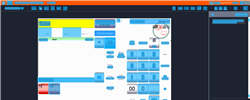
Task: Trigger Based Attended Automation
Workflow: [For Archive] NAMOS_CashierSignOn

Step 1: CV Screen Scope in window 'Web Rep Console*'

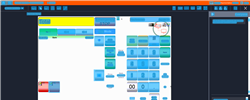
Step 2: CV refresh

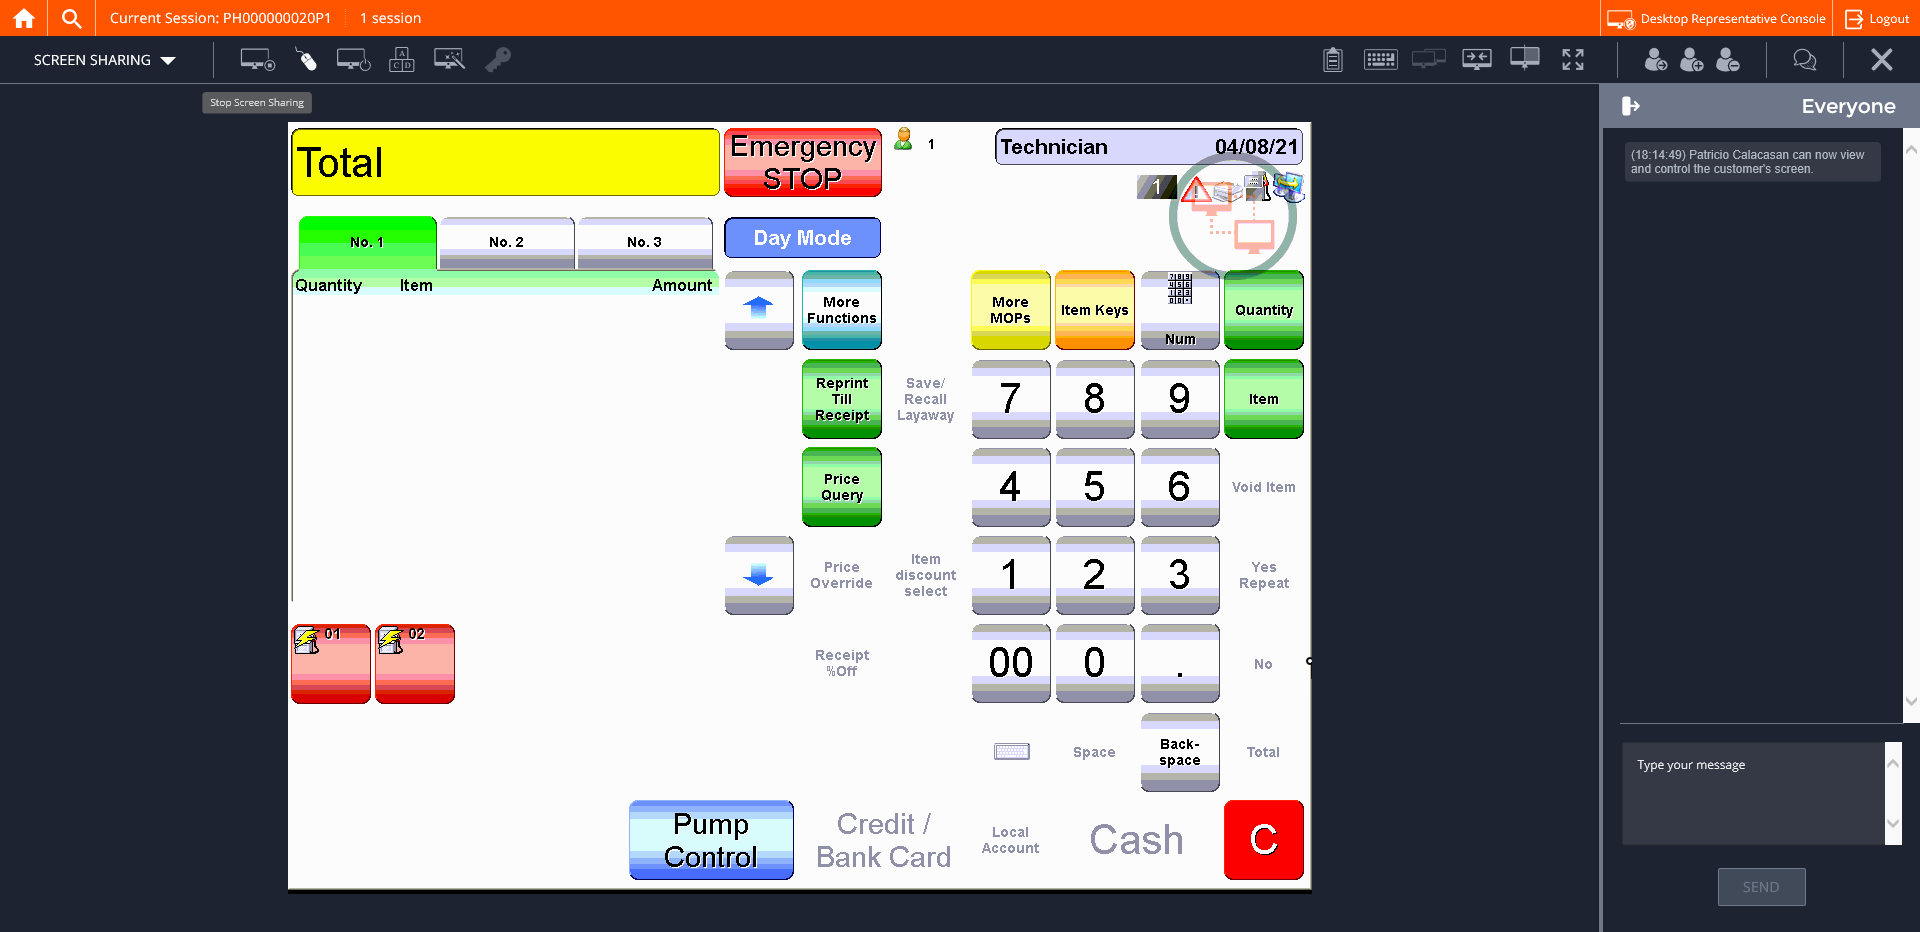
Step 3: CVCache

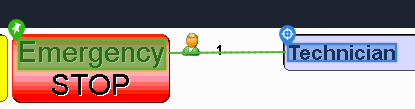
Step 4 [try]: get-text

Step 5: CvDescriptor (same screen as step 4)

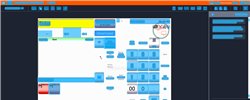
Step 6: CV refresh

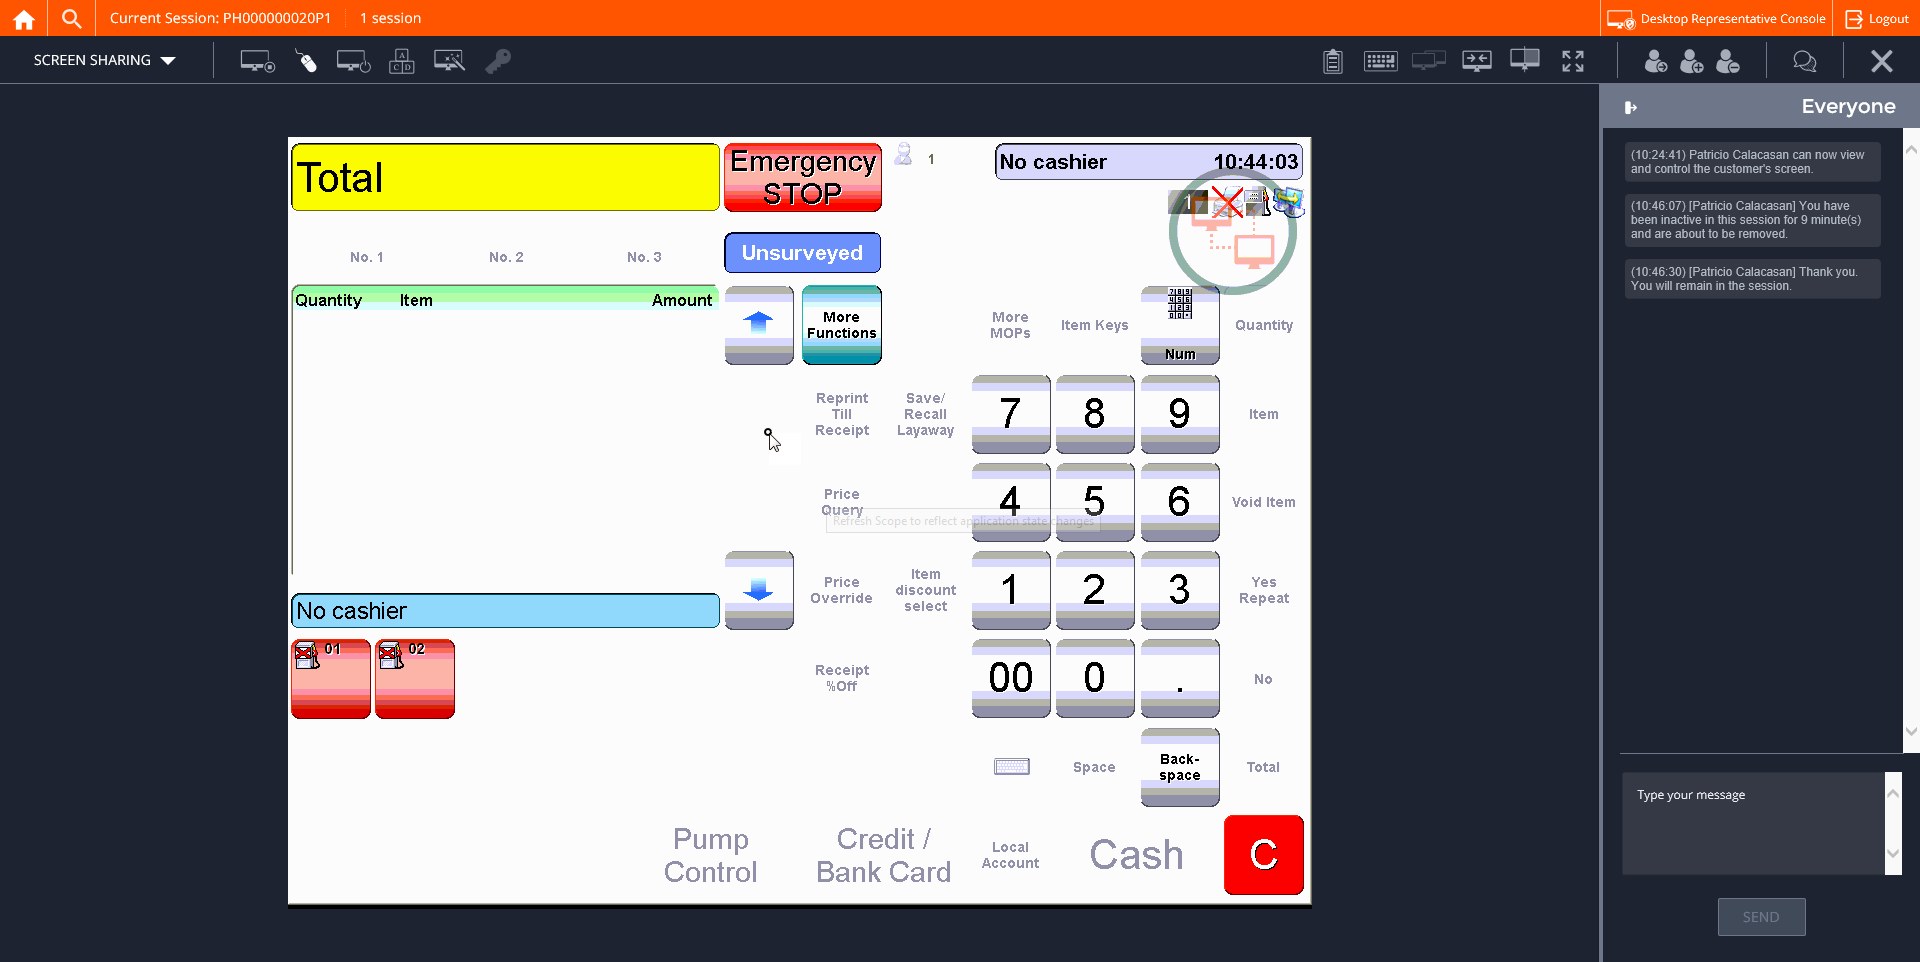
Step 7: CVCache

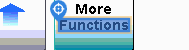
Step 8 [try]: CV Click - 'More Functions'

Step 9: CvDescriptor (same screen as step 8)

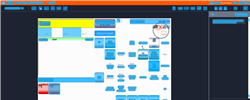
Step 10: CVRefresh

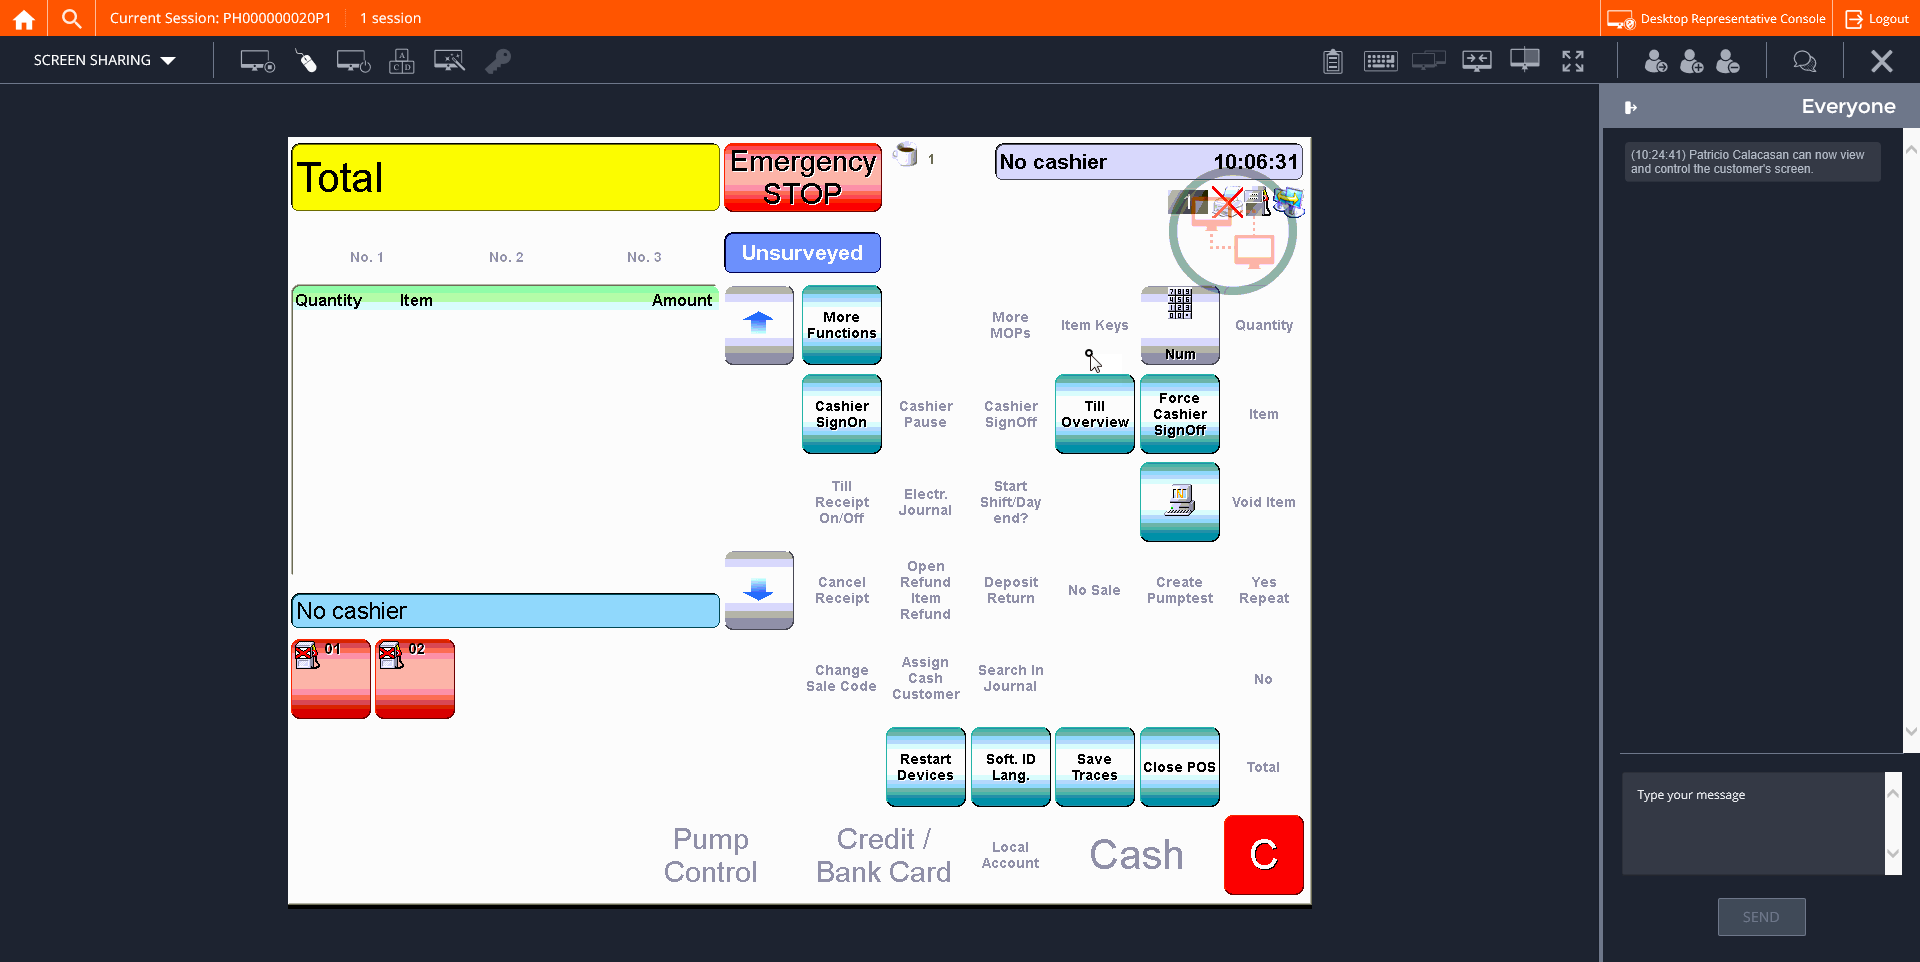
Step 11: CVCache

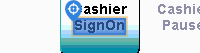
Step 12 [try]: CV Click - Cashier SignOn

Step 13: CvDescriptor (same screen as step 12)

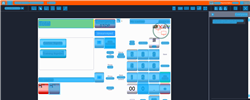
Step 14: CVRefresh

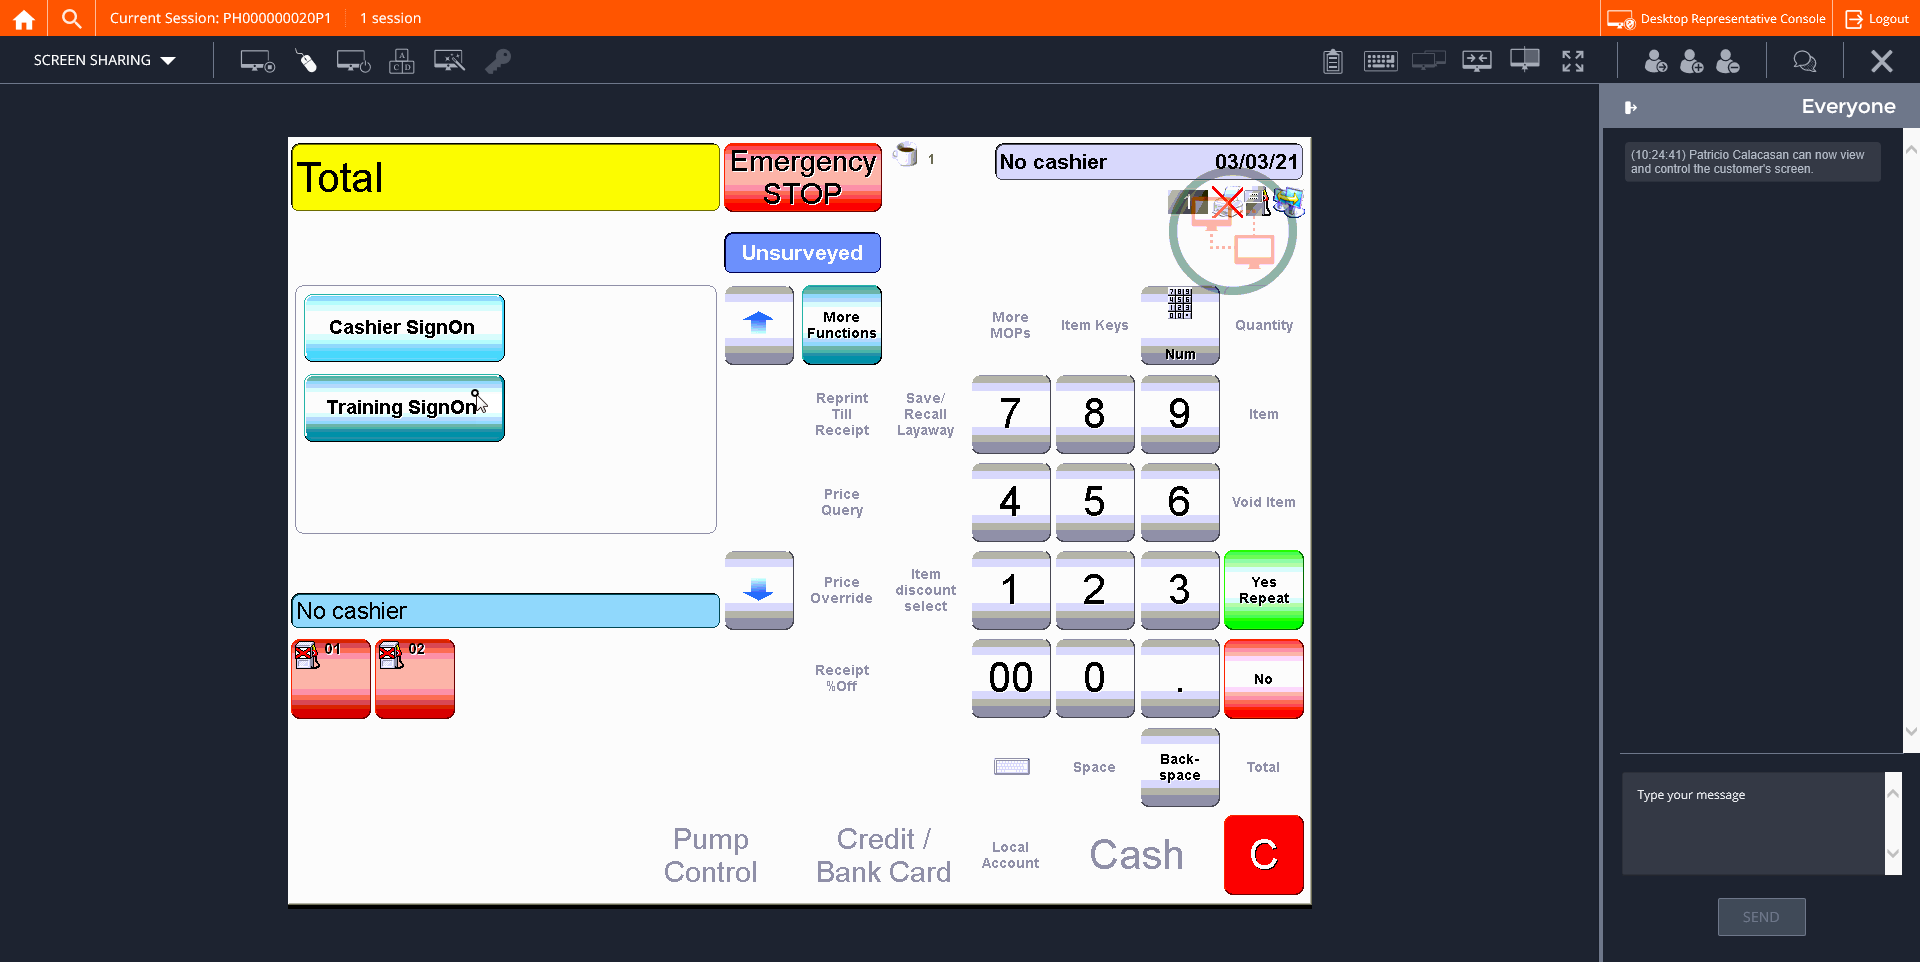
Step 15: CVCache

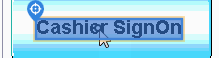
Step 16 [try]: CV Click - Cashier SignOn

Step 17: CvDescriptor (same screen as step 16)

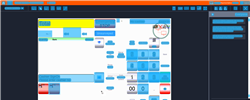
Step 18: CV refresh

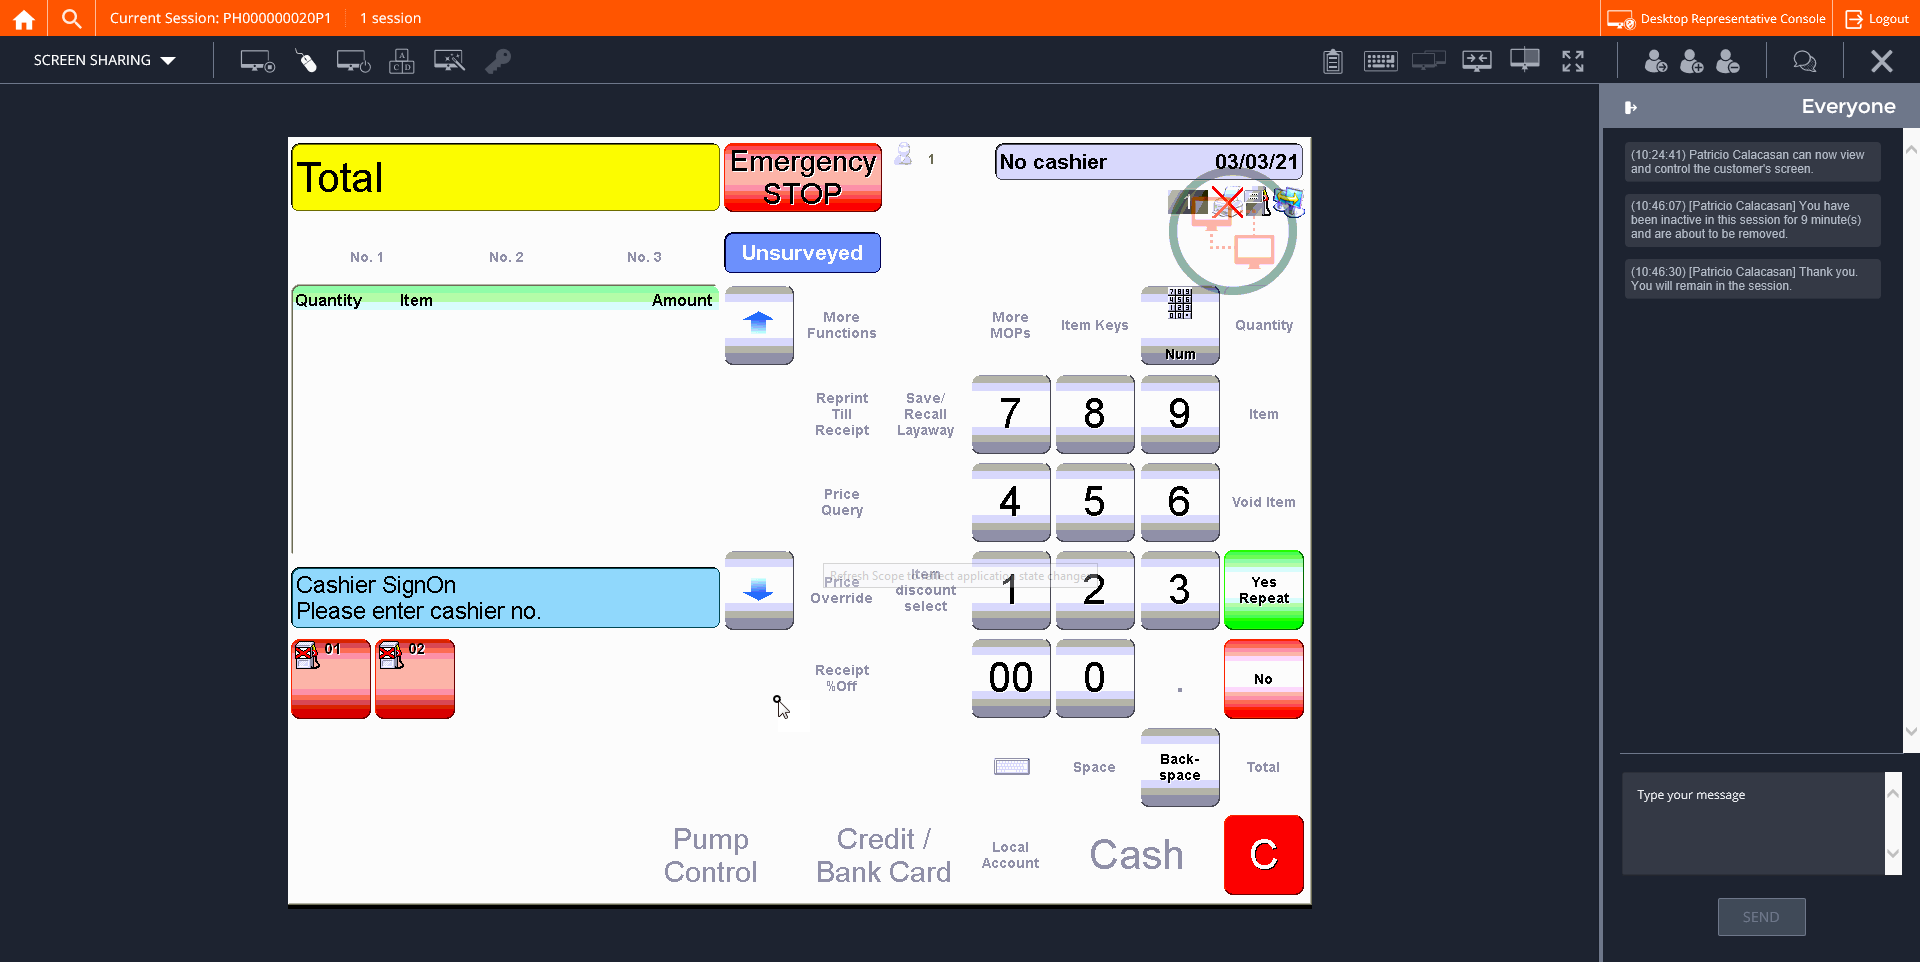
Step 19: CVCache

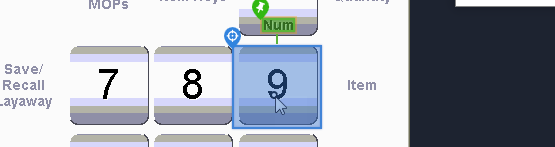
Step 20 [try]: CV Click - '9'

Step 21: CvDescriptor (same screen as step 20)

Step 22: CV Click - '9' (same screen as step 20)

Step 23: CvDescriptor (same screen as step 20)

Step 24: CV Click - '9' (same screen as step 20)

Step 25: CvDescriptor (same screen as step 20)

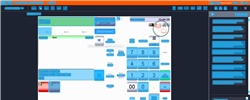
Step 26: CV refresh

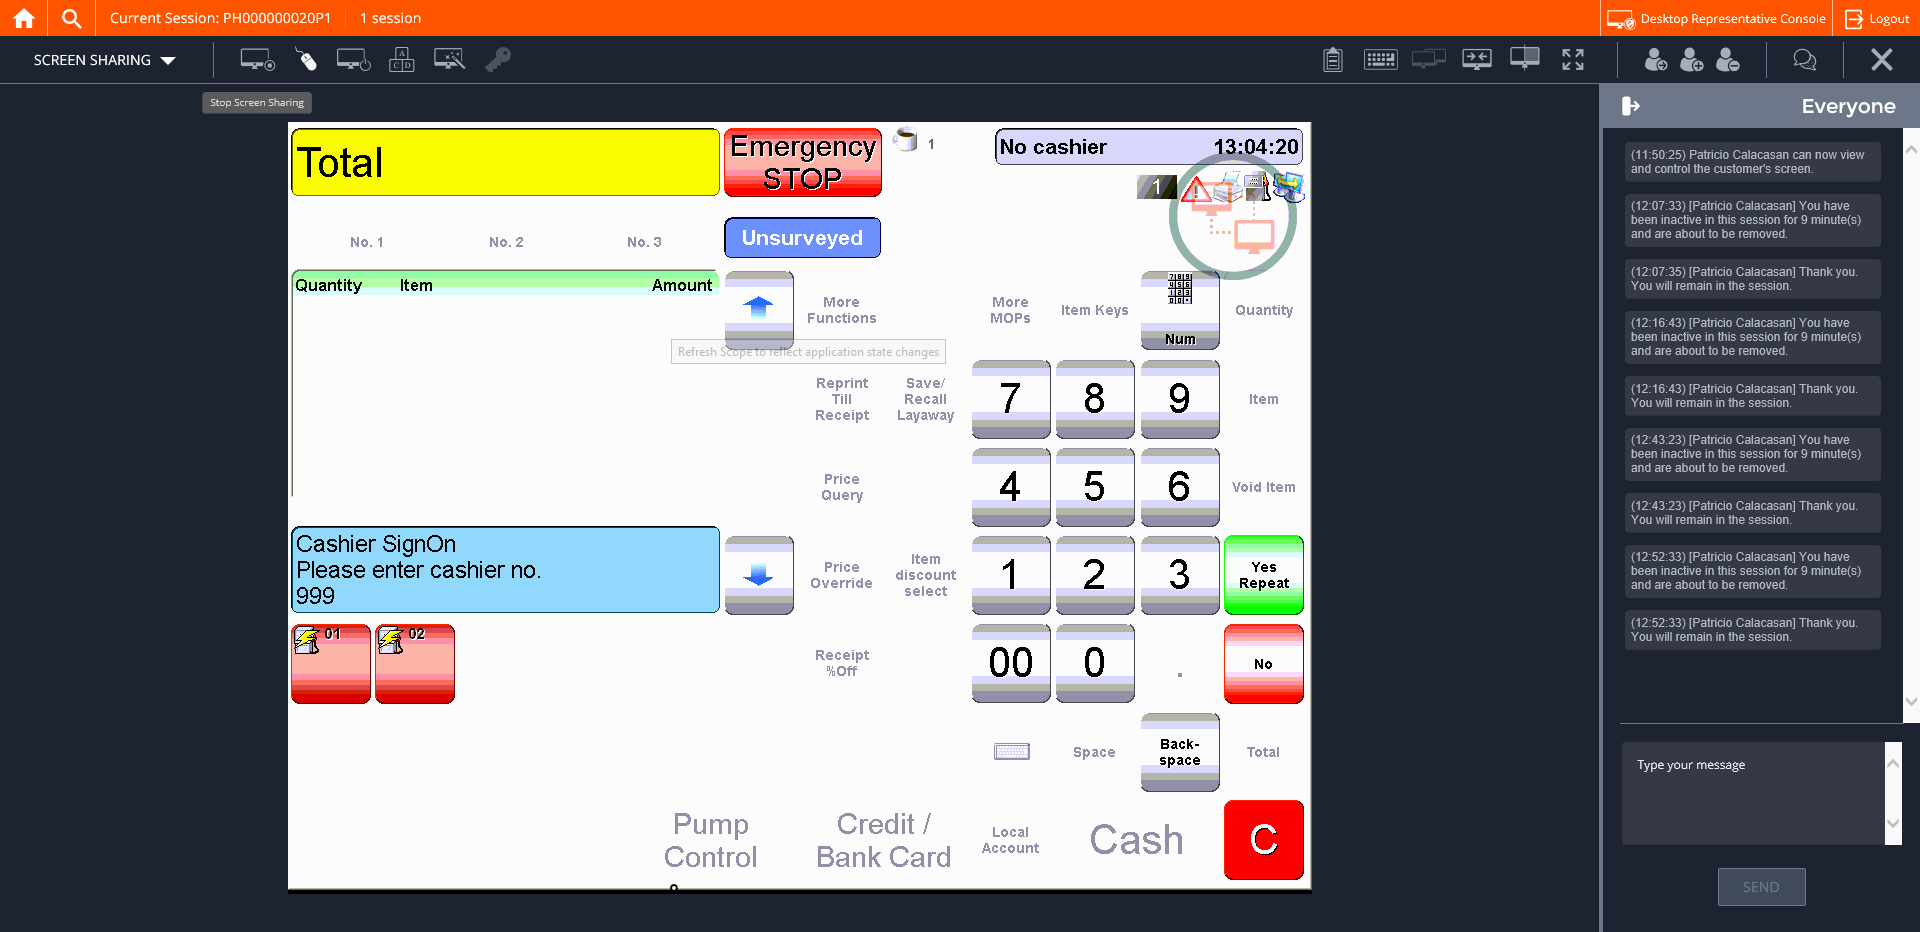
Step 27: CVCache

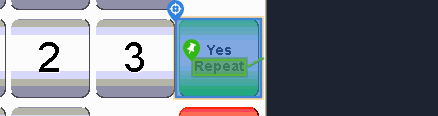
Step 28 [try]: CV Click - Button

Step 29: CvDescriptor (same screen as step 28)

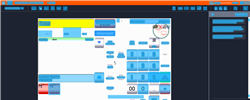
Step 30: CV refresh

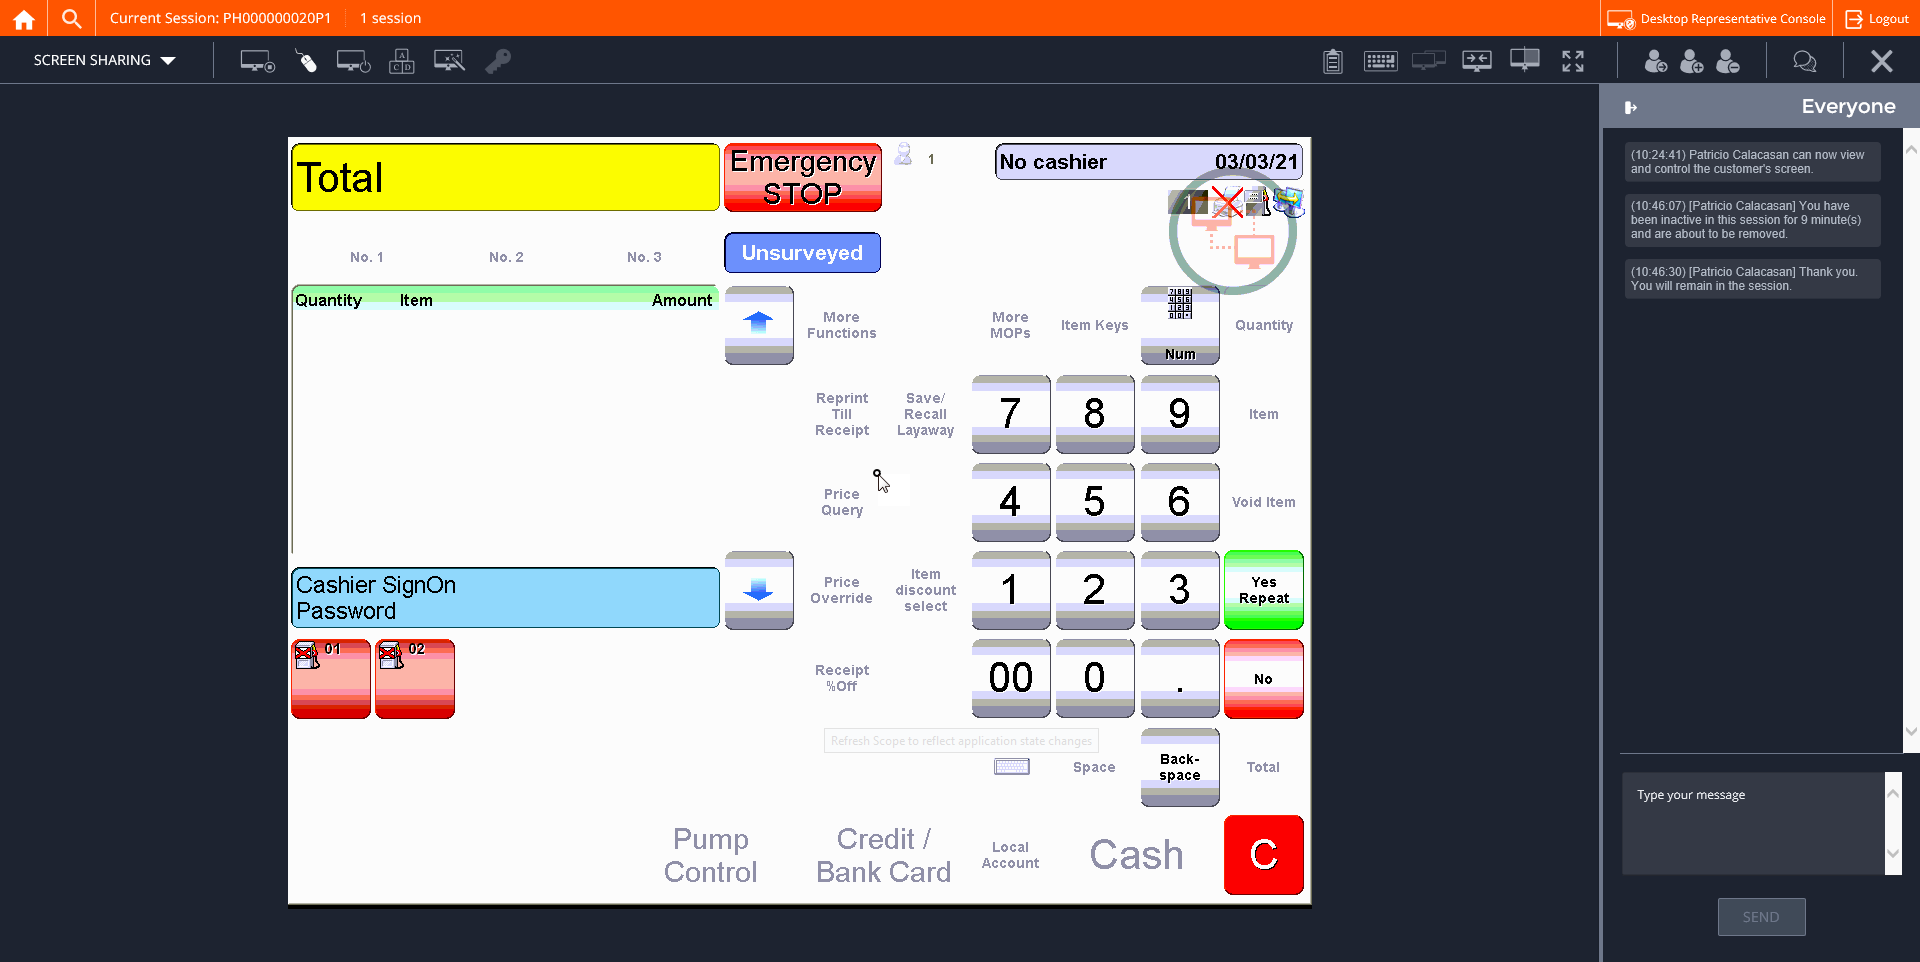
Step 31: CVCache

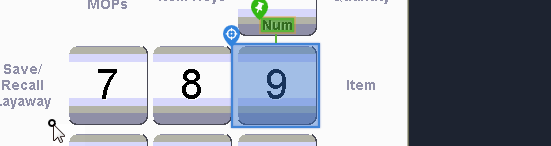
Step 32 [try]: CV Click - '9'

Step 33: CvDescriptor (same screen as step 32)

Step 34: CV Click - '9' (same screen as step 32)

Step 35: CvDescriptor (same screen as step 32)

Step 36: CV Click - '9' (same screen as step 32)

Step 37: CvDescriptor (same screen as step 32)

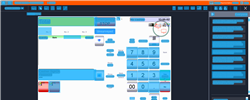
Step 38: CV refresh

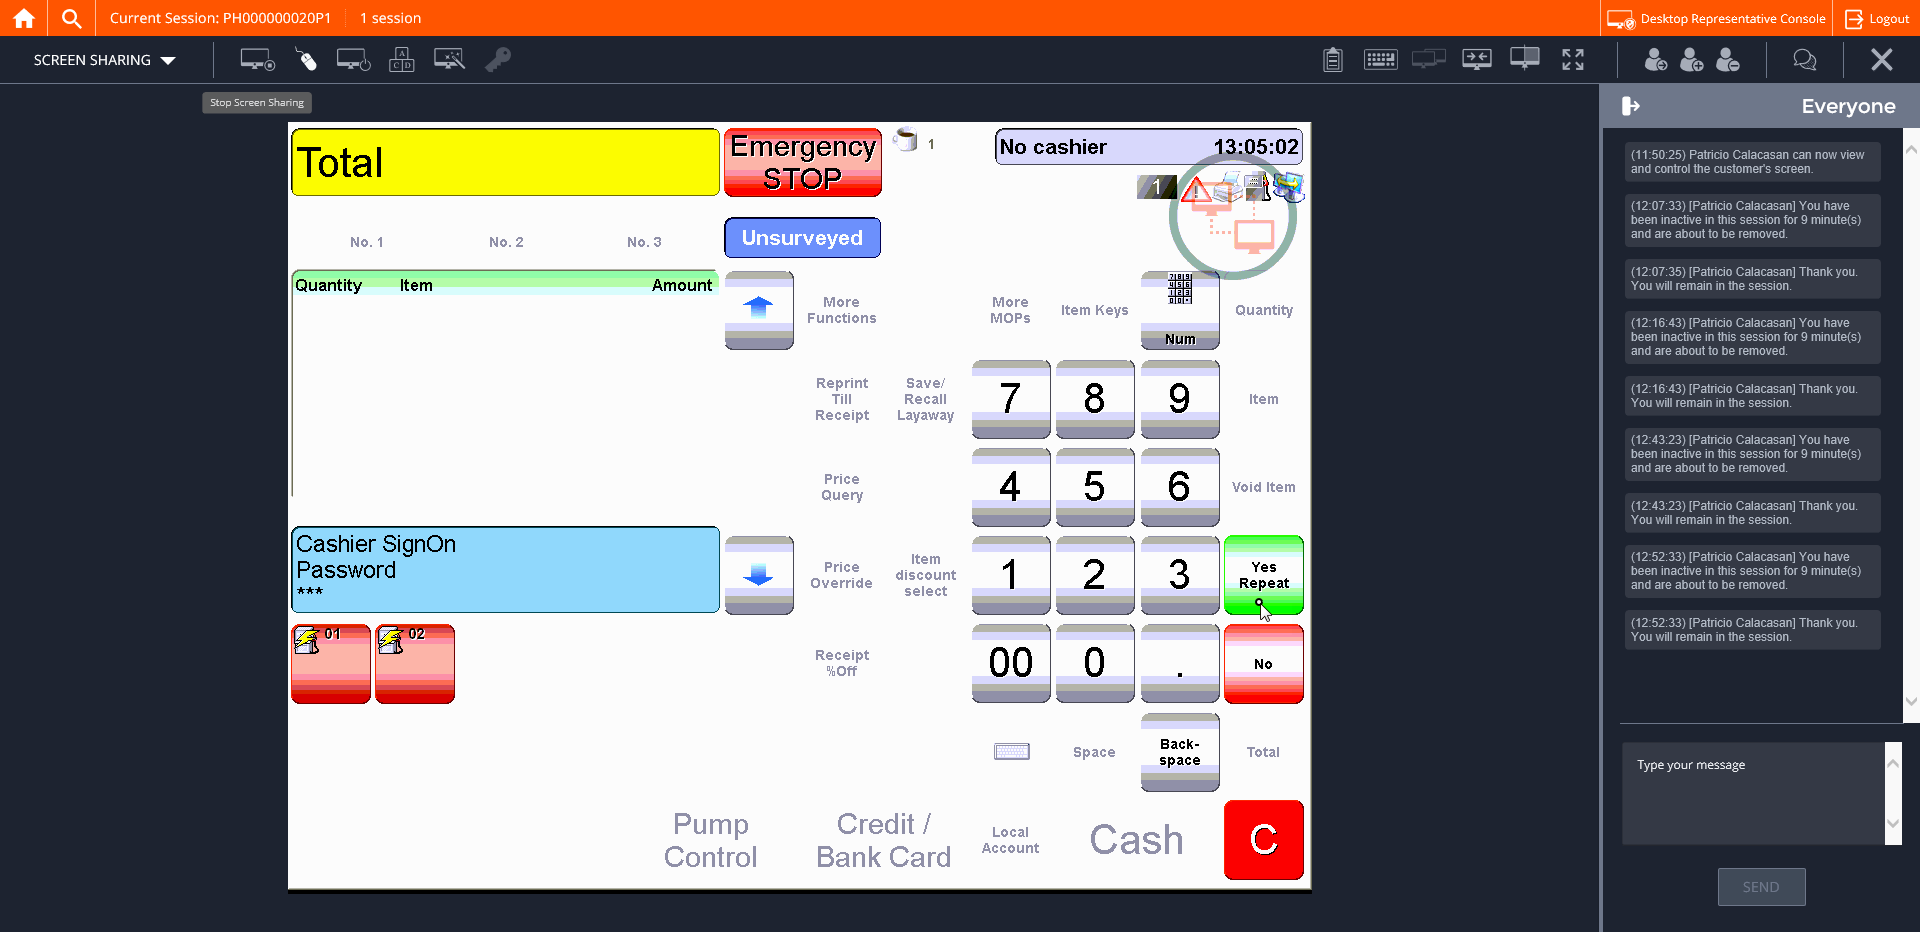
Step 39: CVCache